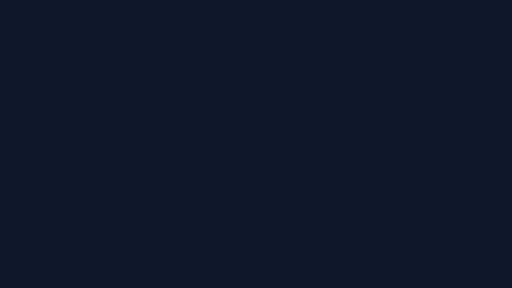
t = 0.00 s
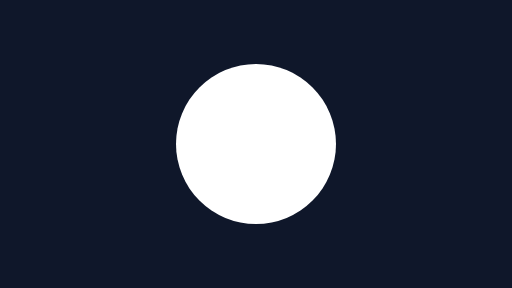
t = 0.30 s
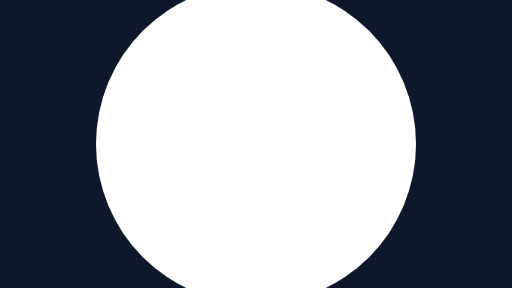
t = 0.60 s
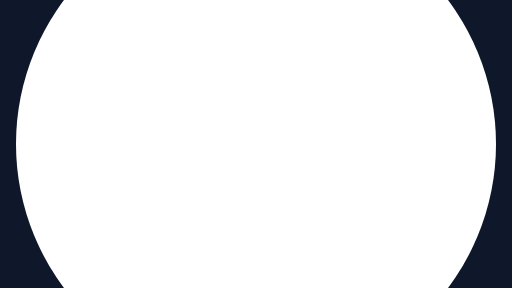
t = 0.90 s
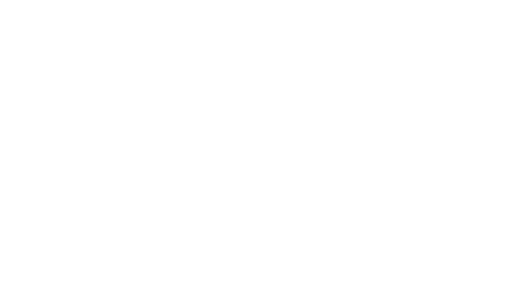
t = 1.20 s

The animated SVG that drew these frames (rendered in a browser with its animation timeline set to each time). Animation: 1 SMIL element (animate=1); one cycle of 1.20 s.

<?xml version="1.0" encoding="UTF-8"?>
<!--
  Iris open — black frame with circular hole expanding from center.
  Use at the START of a video to "open the eye".
  Total: 1.2s. Final state: frame invisible.
  Viewport: 1920 × 1080.
-->
<svg xmlns="http://www.w3.org/2000/svg" viewBox="0 0 1920 1080" width="1920" height="1080">
  <defs>
    <mask id="hole">
      <rect width="1920" height="1080" fill="#ffffff"/>
      <circle cx="960" cy="540" r="0" fill="#000000">
        <animate attributeName="r" from="0" to="1200"
                 begin="0s" dur="1.2s" fill="freeze"
                 calcMode="spline" keySplines="0.45 0 0.15 1"/>
      </circle>
    </mask>
  </defs>

  <rect width="1920" height="1080" fill="#0f172a" mask="url(#hole)"/>
</svg>
